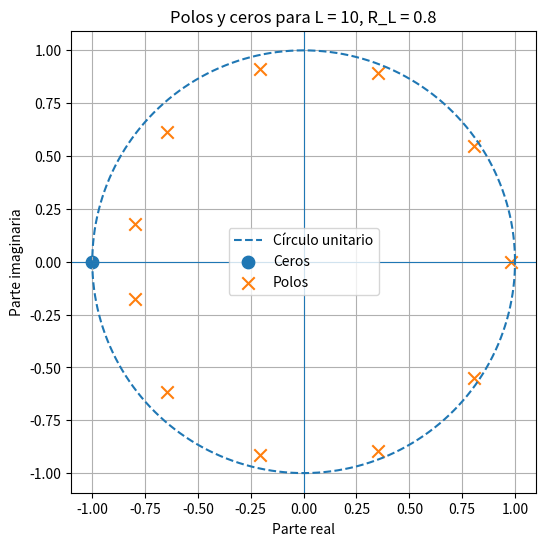
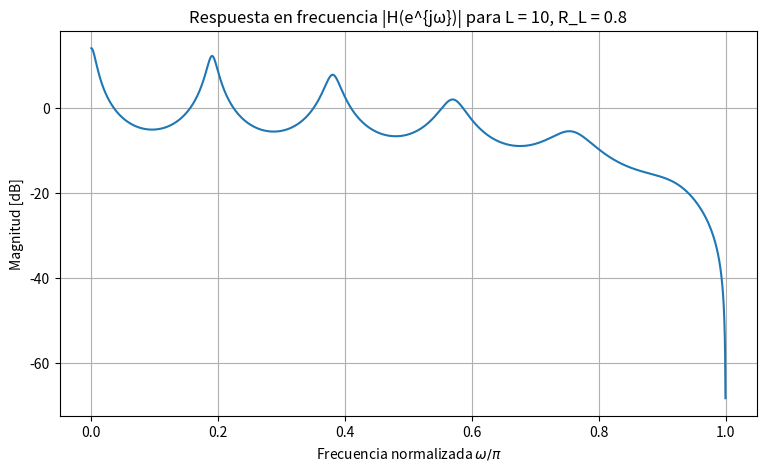
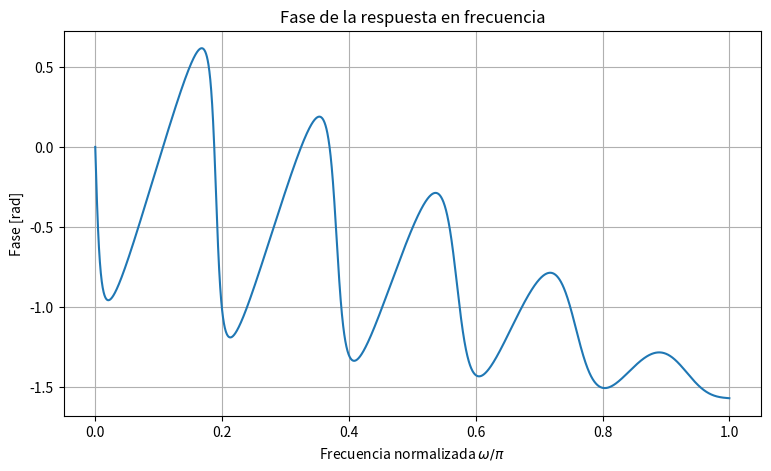

These charts were generated, in order, by the following Python code:
import numpy as np
import matplotlib.pyplot as plt
from scipy import signal

# =========================
# Parámetros modificables
# =========================
L = 10
R_L = 0.8

# H(z) = 0.5(1 + z^-1) / [1 - 0.5 R_L z^-L (1 + z^-1)]
#
# Numerador: 0.5 + 0.5 z^-1
b = np.array([0.5, 0.5])

# Denominador:
# 1 - 0.5 R_L z^-L - 0.5 R_L z^-(L+1)
a = np.zeros(L + 2)
a[0] = 1
a[L] = -0.5 * R_L
a[L + 1] = -0.5 * R_L

# =========================
# Polos y ceros
# =========================
zeros = np.roots(b)
poles = np.roots(a)

plt.figure(figsize=(6, 6))

theta = np.linspace(0, 2*np.pi, 1000)
plt.plot(np.cos(theta), np.sin(theta), '--', label='Círculo unitario')

plt.scatter(np.real(zeros), np.imag(zeros), marker='o', s=80, label='Ceros')
plt.scatter(np.real(poles), np.imag(poles), marker='x', s=80, label='Polos')

plt.axhline(0, linewidth=0.8)
plt.axvline(0, linewidth=0.8)
plt.xlabel('Parte real')
plt.ylabel('Parte imaginaria')
plt.title(f'Polos y ceros para L = {L}, R_L = {R_L}')
plt.grid(True)
plt.axis('equal')
plt.legend()
plt.show()

# =========================
# Respuesta en frecuencia
# =========================
w, h = signal.freqz(b, a, worN=4096)

plt.figure(figsize=(9, 5))
plt.plot(w / np.pi, 20*np.log10(np.abs(h) + 1e-12))
plt.xlabel(r'Frecuencia normalizada $\omega/\pi$')
plt.ylabel('Magnitud [dB]')
plt.title(f'Respuesta en frecuencia |H(e^{{jω}})| para L = {L}, R_L = {R_L}')
plt.grid(True)
plt.show()

plt.figure(figsize=(9, 5))
plt.plot(w / np.pi, np.unwrap(np.angle(h)))
plt.xlabel(r'Frecuencia normalizada $\omega/\pi$')
plt.ylabel('Fase [rad]')
plt.title('Fase de la respuesta en frecuencia')
plt.grid(True)
plt.show()
